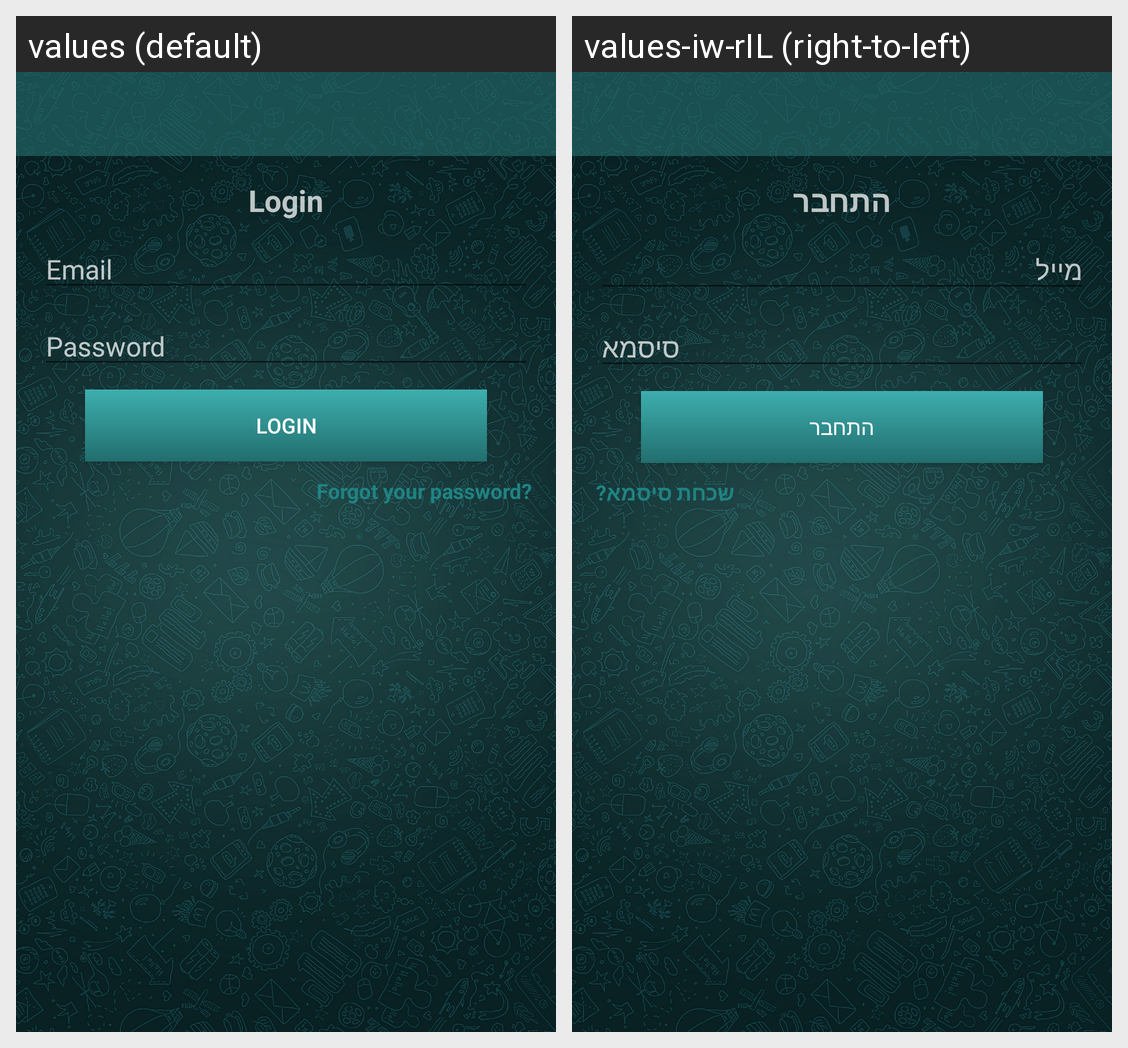

For this localized Android screen grid, give each drawn string resource with its value in every locale shown.
Android screen res/layout/activity_login.xml rendered under 2 locales, left to right: values (default), values-iw-rIL (right-to-left). Device: Nexus 5 (rendered at 1080×1920; each locale shown at half size, 540×960, under a caption strip naming it); theme AppTheme.
Strings drawn on this screen, with the default value and each locale's value (text and hints the layout hard-codes, and strings that could not be matched under every locale, appear in the picture but are not listed):

login_title
  values: Login
  values-iw-rIL: התחבר

email_hint
  values: Email
  values-iw-rIL: מייל

password_hint
  values: Password
  values-iw-rIL: סיסמא

forgot_password
  values: Forgot your password?
  values-iw-rIL: שכחת סיסמא?
